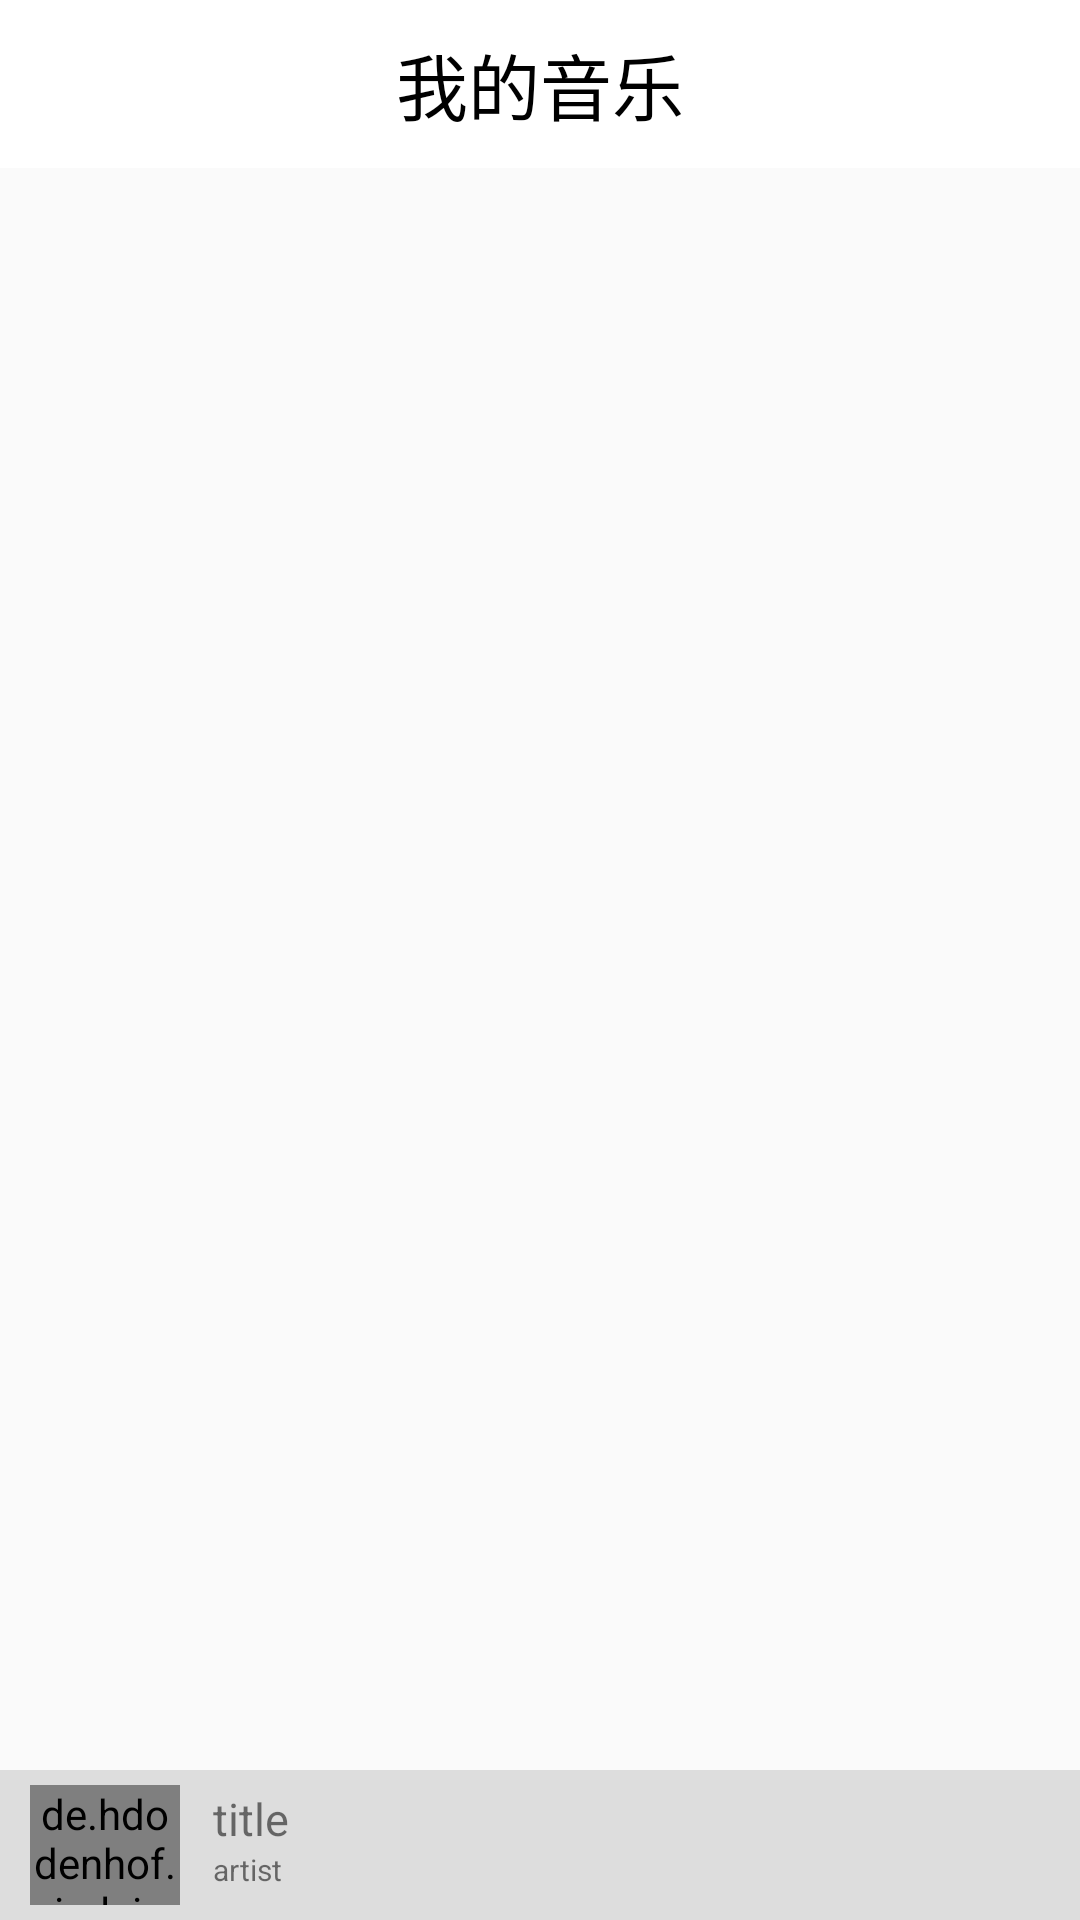

Reconstruct the res/layout file that produces this screen, plus the resources it refers to.
<!-- AndroidManifest.xml: activity theme Theme.AppCompat.Light.NoActionBar -->
<!-- res/layout/activity_music_list.xml -->
<?xml version="1.0" encoding="utf-8"?>
<RelativeLayout xmlns:android="http://schemas.android.com/apk/res/android"
    xmlns:app="http://schemas.android.com/apk/res-auto"
    xmlns:tools="http://schemas.android.com/tools"
    android:layout_width="match_parent"
    android:layout_height="match_parent"
    android:fitsSystemWindows="true"
    android:orientation="vertical"
    tools:context=".music.MusicListActivity">

    <androidx.appcompat.widget.Toolbar
        android:id="@+id/barMusicList"
        android:background="@color/colorWhite"
        android:layout_width="match_parent"
        android:layout_height="wrap_content"
        android:layout_alignParentTop="true"
        >

        <ImageButton
            android:id="@+id/btnMusicListBack"
            android:layout_width="40dp"
            android:layout_height="40dp"
            android:background="@drawable/back2_black"/>

        <TextView
            android:layout_width="wrap_content"
            android:layout_height="wrap_content"
            android:layout_gravity="center"
            android:textSize="24sp"
            android:textColor="@android:color/black"
            android:text="我的音乐"/>

    </androidx.appcompat.widget.Toolbar>

    <LinearLayout
        android:layout_width="match_parent"
        android:layout_height="wrap_content"
        android:layout_above="@id/relativeLayoutEndItem"
        android:layout_below="@id/barMusicList"
        android:orientation="horizontal">

        <ListView
            android:id="@+id/listViewMusicList"
            android:smoothScrollbar="false"
            android:layout_width="match_parent"
            android:layout_height="match_parent" />

    </LinearLayout>

    <RelativeLayout
        android:id="@+id/relativeLayoutEndItem"
        android:layout_width="match_parent"
        android:layout_height="50dp"
        android:layout_alignParentBottom="true"
        android:background="#E9DBDBDB"
        android:paddingLeft="5dp"
        android:paddingRight="5dp">

        <de.hdodenhof.circleimageview.CircleImageView
            android:id="@+id/imageViewSelected"
            android:layout_width="50dp"
            android:layout_height="50dp"
            android:layout_alignParentLeft="true"
            android:layout_margin="5dp"
            android:src="@drawable/wallhaven_13llv3" />

        <LinearLayout
            android:layout_width="match_parent"
            android:layout_height="match_parent"
            android:layout_marginLeft="6dp"
            android:layout_toLeftOf="@id/frameLayoutPlay"
            android:layout_toRightOf="@id/imageViewSelected"
            android:orientation="vertical">

            <TextView
                android:id="@+id/textViewSelectedTitle"
                android:layout_width="match_parent"
                android:layout_height="wrap_content"
                android:layout_marginTop="6dp"
                android:text="title"
                android:textSize="15dp" />

            <TextView
                android:id="@+id/textViewSelectedArist"
                android:layout_width="match_parent"
                android:layout_height="wrap_content"
                android:text="artist"
                android:textSize="10dp" />

        </LinearLayout>

        <FrameLayout
            android:id="@+id/frameLayoutPlay"
            android:layout_width="48dp"
            android:layout_height="match_parent"
            android:layout_alignParentRight="true"
            >

            <ImageView
                android:id="@+id/imageViewPlaying"
                android:layout_width="match_parent"
                android:layout_height="match_parent"
                android:padding="8dp"
                app:srcCompat="@mipmap/play" />

        </FrameLayout>

    </RelativeLayout>

</RelativeLayout>
<!-- resources referenced by this layout -->
<resources>
  <color name="colorWhite">#FFFFFF</color>
  <!-- mipmap play: png bitmap (mipmap-hdpi, 3806 bytes) -->
</resources>
